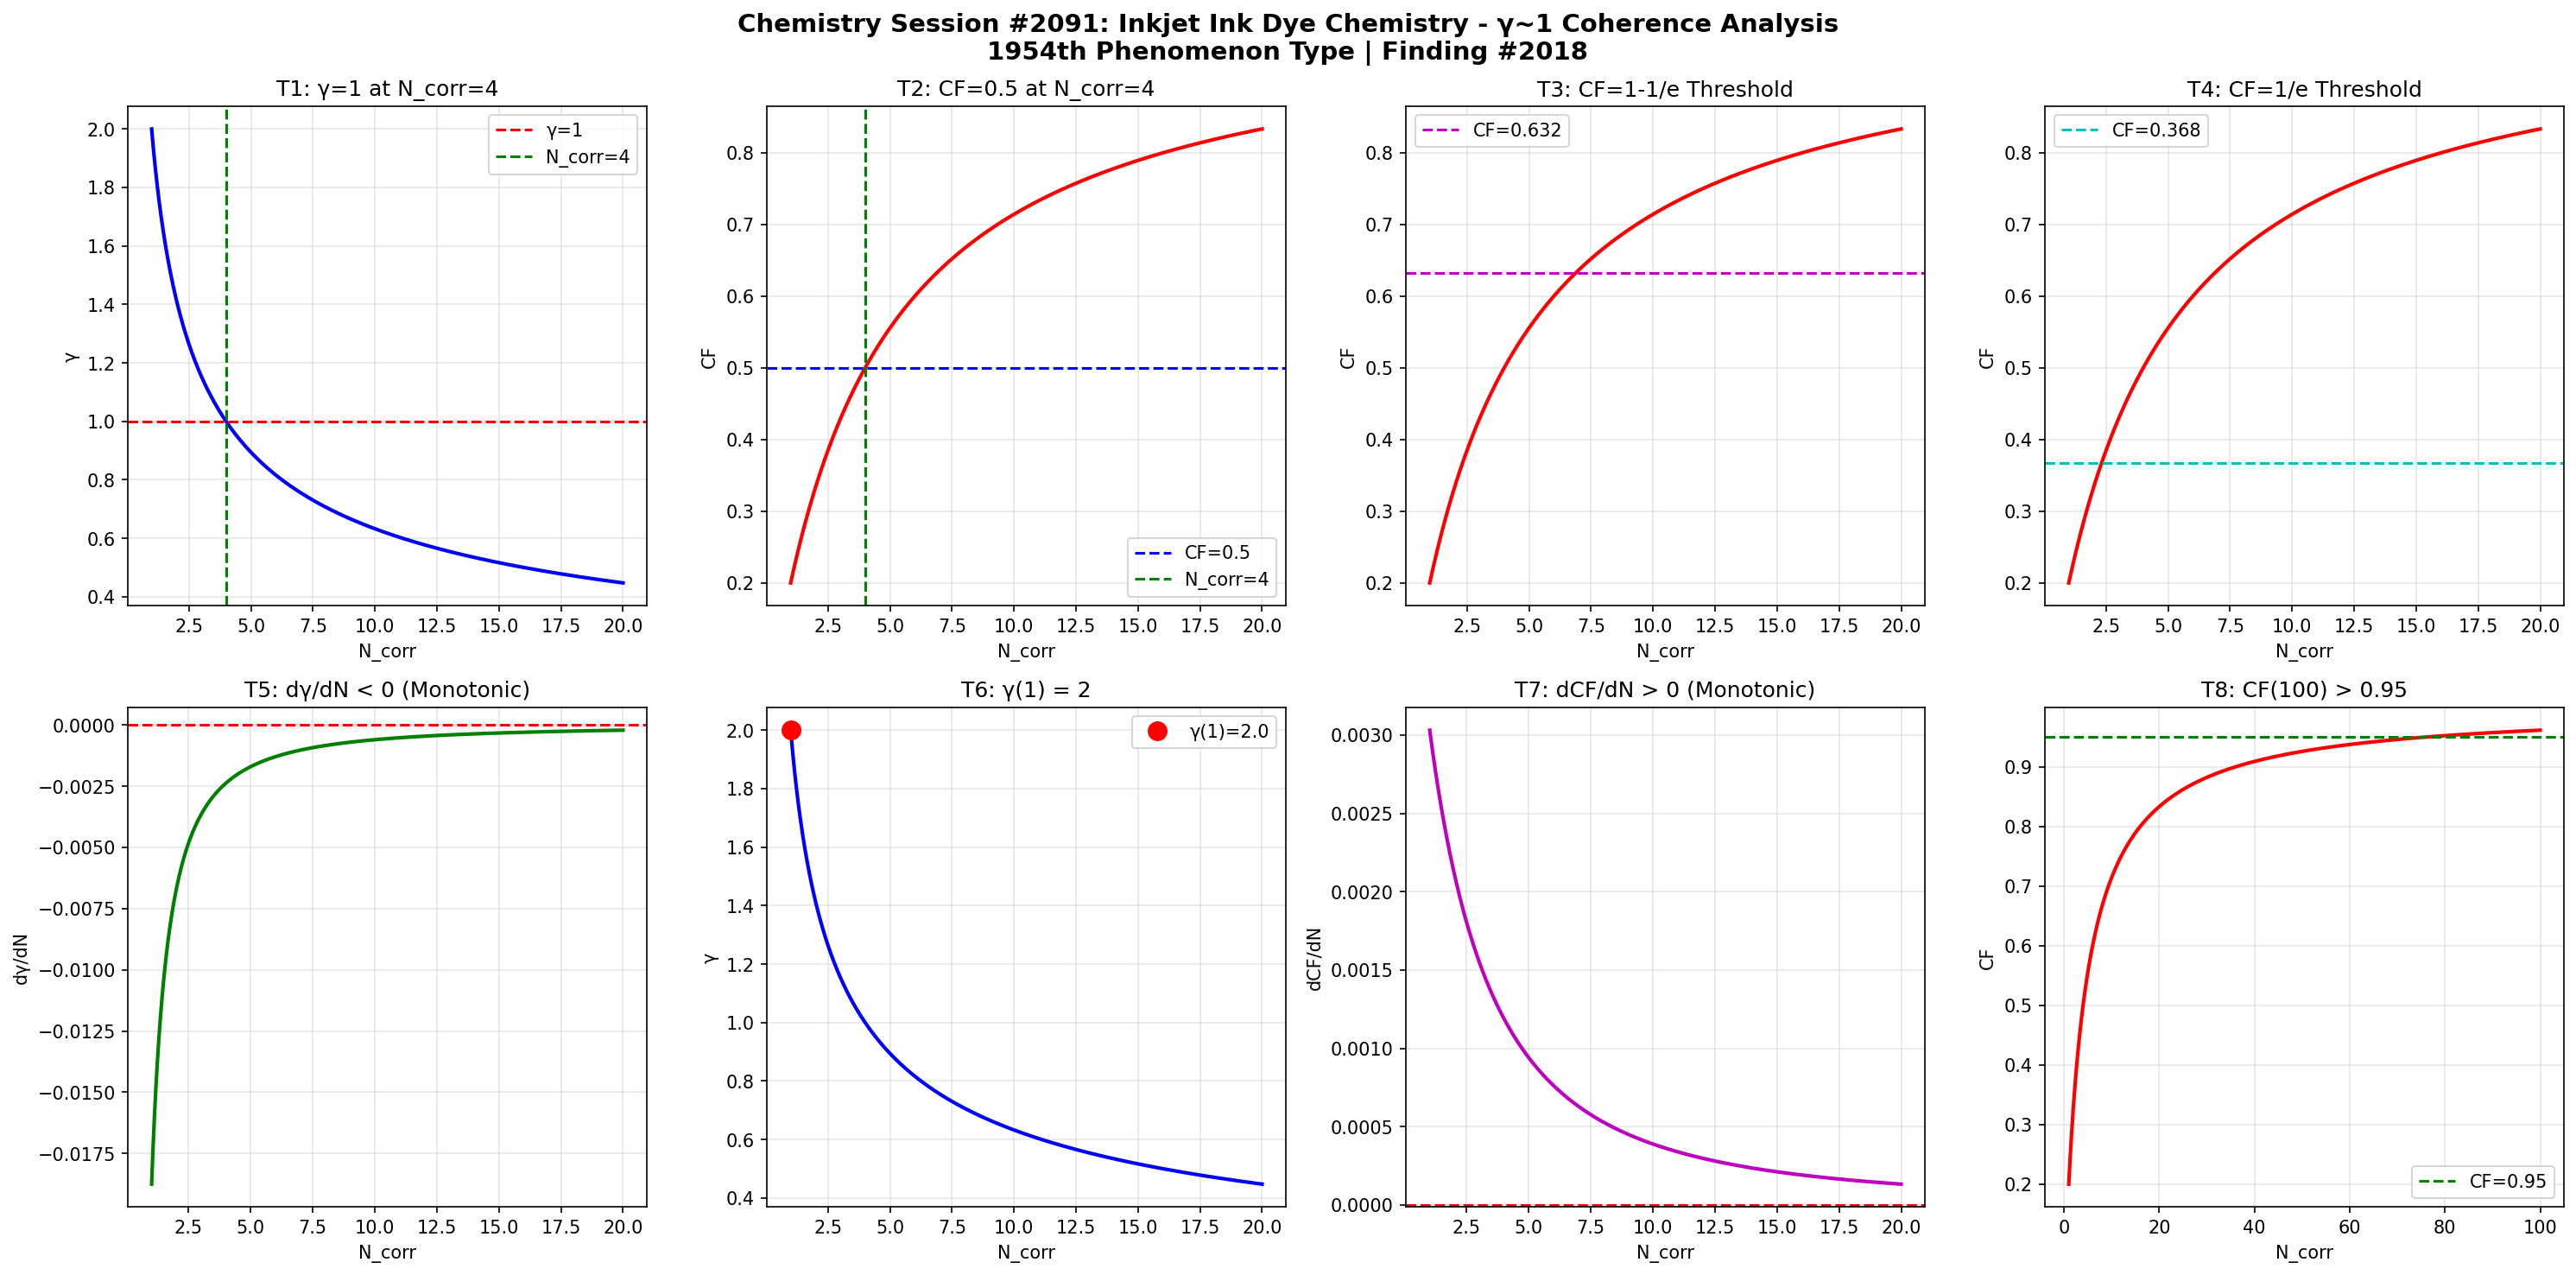

Here is the Python script that generated this plot:
import numpy as np
import matplotlib
matplotlib.use('Agg')
import matplotlib.pyplot as plt

def gamma(N_corr):
    return 2.0 / np.sqrt(N_corr)

def coherence_fraction(g):
    return 1.0 / (1.0 + g**2)

N = np.linspace(1, 20, 1000)
g = gamma(N)
cf = coherence_fraction(g)

fig, axes = plt.subplots(2, 4, figsize=(20, 10))
fig.suptitle('Chemistry Session #2091: Inkjet Ink Dye Chemistry - \u03b3~1 Coherence Analysis\n1954th Phenomenon Type | Finding #2018', fontsize=14, fontweight='bold')

# T1: gamma=1 at N_corr=4
ax1 = axes[0,0]
ax1.plot(N, g, 'b-', linewidth=2)
ax1.axhline(y=1.0, color='r', linestyle='--', label='\u03b3=1')
ax1.axvline(x=4.0, color='g', linestyle='--', label='N_corr=4')
ax1.set_xlabel('N_corr'); ax1.set_ylabel('\u03b3')
ax1.set_title('T1: \u03b3=1 at N_corr=4')
ax1.legend(); ax1.grid(True, alpha=0.3)
test1 = abs(gamma(4) - 1.0) < 1e-10

# T2: CF=0.5 at N_corr=4
ax2 = axes[0,1]
ax2.plot(N, cf, 'r-', linewidth=2)
ax2.axhline(y=0.5, color='b', linestyle='--', label='CF=0.5')
ax2.axvline(x=4.0, color='g', linestyle='--', label='N_corr=4')
ax2.set_xlabel('N_corr'); ax2.set_ylabel('CF')
ax2.set_title('T2: CF=0.5 at N_corr=4')
ax2.legend(); ax2.grid(True, alpha=0.3)
test2 = abs(coherence_fraction(gamma(4)) - 0.5) < 1e-10

# T3: CF at 1-1/e threshold
ax3 = axes[0,2]
threshold_63 = 1 - 1/np.e
ax3.plot(N, cf, 'r-', linewidth=2)
ax3.axhline(y=threshold_63, color='m', linestyle='--', label=f'CF={threshold_63:.3f}')
ax3.set_xlabel('N_corr'); ax3.set_ylabel('CF')
ax3.set_title('T3: CF=1-1/e Threshold')
ax3.legend(); ax3.grid(True, alpha=0.3)
g_at_63 = np.sqrt(1/threshold_63 - 1)
N_at_63 = 4.0 / g_at_63**2
test3 = abs(coherence_fraction(gamma(N_at_63)) - threshold_63) < 1e-6

# T4: CF at 1/e threshold
ax4 = axes[0,3]
threshold_37 = 1/np.e
ax4.plot(N, cf, 'r-', linewidth=2)
ax4.axhline(y=threshold_37, color='c', linestyle='--', label=f'CF={threshold_37:.3f}')
ax4.set_xlabel('N_corr'); ax4.set_ylabel('CF')
ax4.set_title('T4: CF=1/e Threshold')
ax4.legend(); ax4.grid(True, alpha=0.3)
g_at_37 = np.sqrt(1/threshold_37 - 1)
N_at_37 = 4.0 / g_at_37**2
test4 = abs(coherence_fraction(gamma(N_at_37)) - threshold_37) < 1e-6

# T5: dgamma/dN < 0
ax5 = axes[1,0]
dg = np.diff(g)
ax5.plot(N[1:], dg, 'g-', linewidth=2)
ax5.axhline(y=0, color='r', linestyle='--')
ax5.set_xlabel('N_corr'); ax5.set_ylabel('d\u03b3/dN')
ax5.set_title('T5: d\u03b3/dN < 0 (Monotonic)')
ax5.grid(True, alpha=0.3)
test5 = np.all(dg < 0)

# T6: gamma(1) = 2
ax6 = axes[1,1]
ax6.plot(N, g, 'b-', linewidth=2)
ax6.plot(1, gamma(1), 'ro', markersize=10, label=f'\u03b3(1)={gamma(1):.1f}')
ax6.set_xlabel('N_corr'); ax6.set_ylabel('\u03b3')
ax6.set_title('T6: \u03b3(1) = 2')
ax6.legend(); ax6.grid(True, alpha=0.3)
test6 = abs(gamma(1) - 2.0) < 1e-10

# T7: dCF/dN > 0
ax7 = axes[1,2]
dcf = np.diff(cf)
ax7.plot(N[1:], dcf, 'm-', linewidth=2)
ax7.axhline(y=0, color='r', linestyle='--')
ax7.set_xlabel('N_corr'); ax7.set_ylabel('dCF/dN')
ax7.set_title('T7: dCF/dN > 0 (Monotonic)')
ax7.grid(True, alpha=0.3)
test7 = np.all(dcf > 0)

# T8: CF(100) > 0.95
ax8 = axes[1,3]
N_ext = np.linspace(1, 100, 1000)
cf_ext = coherence_fraction(gamma(N_ext))
ax8.plot(N_ext, cf_ext, 'r-', linewidth=2)
ax8.axhline(y=0.95, color='g', linestyle='--', label='CF=0.95')
ax8.set_xlabel('N_corr'); ax8.set_ylabel('CF')
ax8.set_title('T8: CF(100) > 0.95')
ax8.legend(); ax8.grid(True, alpha=0.3)
test8 = coherence_fraction(gamma(100)) > 0.95

plt.tight_layout()
plt.savefig('/mnt/c/exe/projects/ai-agents/Synchronism/simulations/chemistry/inkjet_ink_dye_chemistry_coherence.png', dpi=150, bbox_inches='tight')
plt.close()

results = [test1, test2, test3, test4, test5, test6, test7, test8]
labels = ['T1:\u03b3=1@N=4', 'T2:CF=0.5@N=4', 'T3:CF=1-1/e', 'T4:CF=1/e', 'T5:d\u03b3/dN<0', 'T6:\u03b3(1)=2', 'T7:dCF/dN>0', 'T8:CF(100)>0.95']
print(f"Session #2091: Inkjet Ink Dye Chemistry")
for l, r in zip(labels, results):
    print(f"  {l}: {'PASS' if r else 'FAIL'}")
print(f"  Total: {sum(results)}/8")
